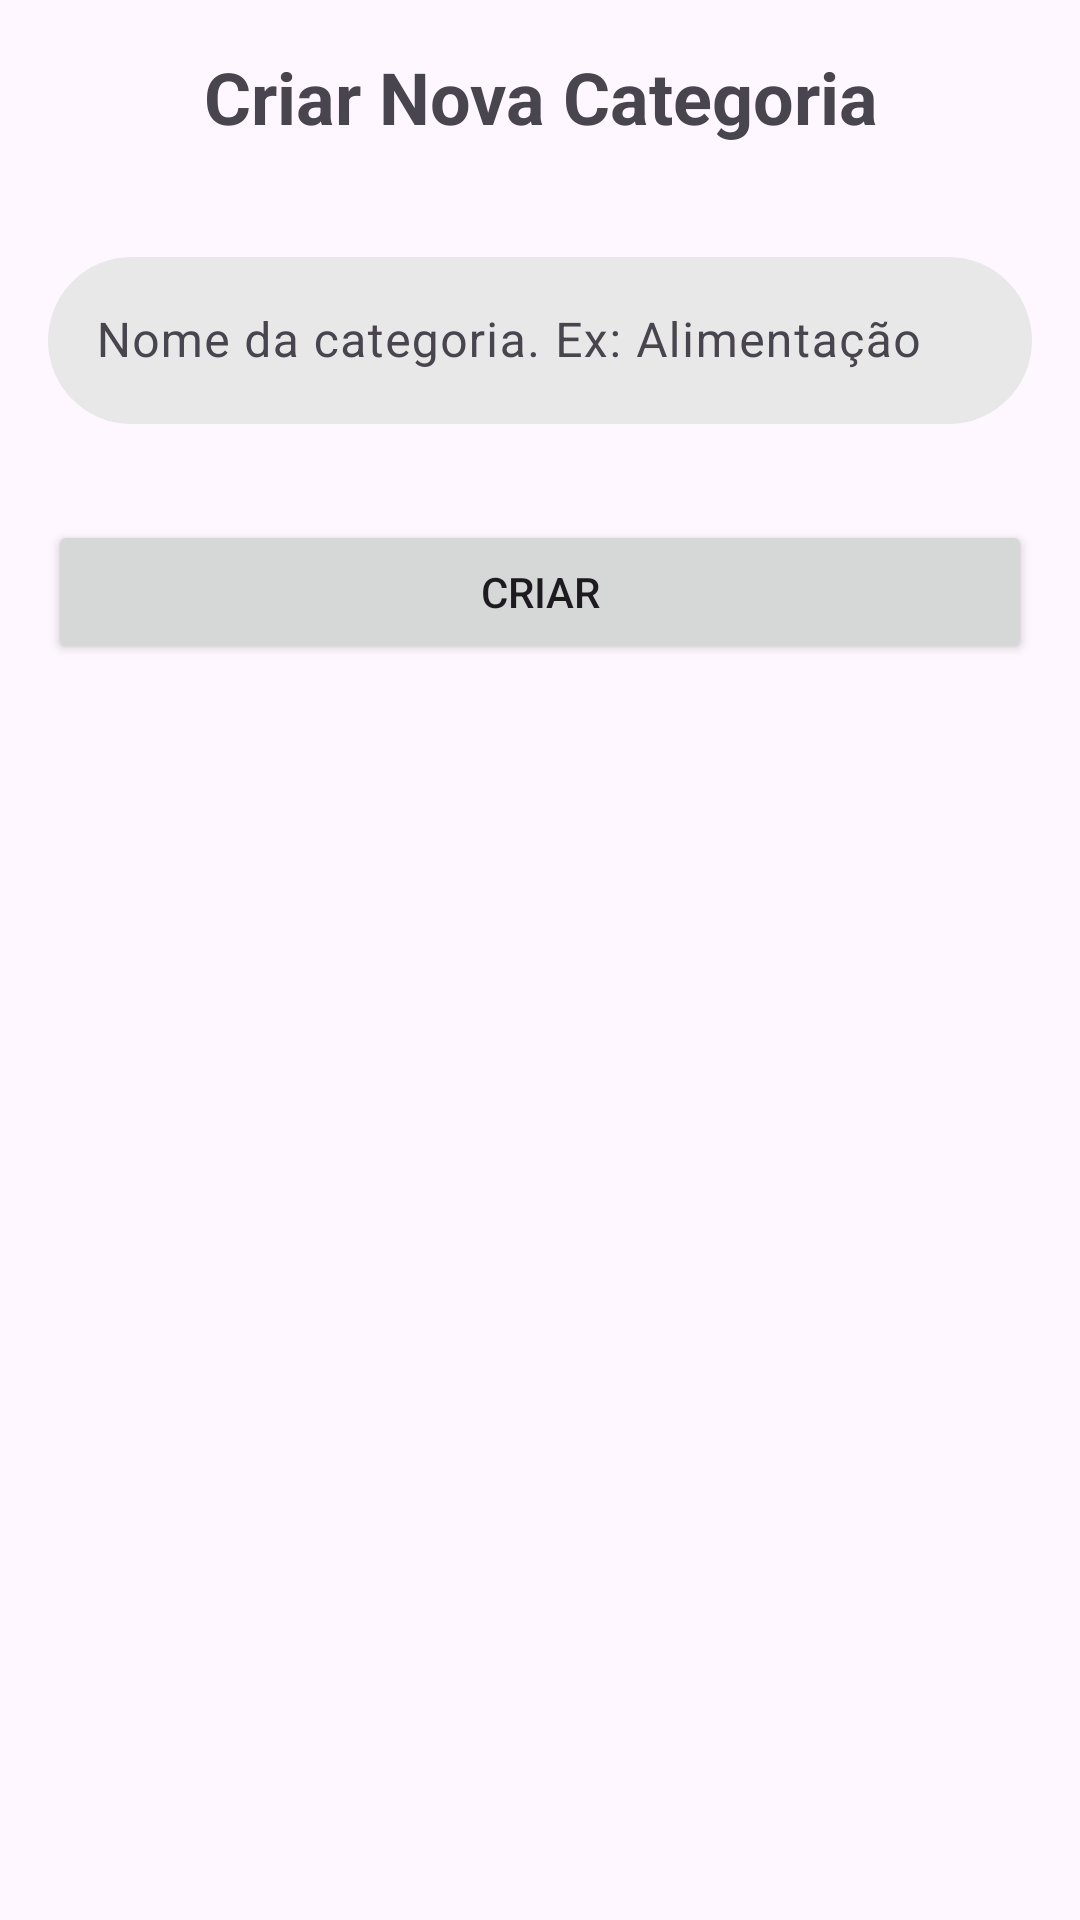

Write the Android layout XML for this screen, with the resource values it uses.
<!-- AndroidManifest.xml: application theme Theme.FinTrack -->
<!-- res/layout/create_category_bottom_sheet.xml -->
<?xml version="1.0" encoding="utf-8"?>
<LinearLayout xmlns:android="http://schemas.android.com/apk/res/android"
    xmlns:app="http://schemas.android.com/apk/res-auto"
    android:layout_width="match_parent"
    android:layout_height="match_parent"
    android:orientation="vertical">

    <TextView
        android:id="@+id/tv_title"
        android:layout_width="match_parent"
        android:layout_height="wrap_content"
        android:text="Criar Nova Categoria"
        android:layout_margin="16dp"
        android:textAlignment="center"
        android:textSize="24sp"
        android:textStyle="bold" />

    <com.google.android.material.textfield.TextInputLayout
        android:layout_width="match_parent"
        android:layout_height="wrap_content"
        android:layout_margin="16dp">

        <com.google.android.material.textfield.TextInputEditText
            android:id="@+id/tie_category_name"
            android:layout_width="match_parent"
            android:layout_height="wrap_content"
            android:background="@drawable/rounded_bg"
            android:inputType="text"
            android:hint="Nome da categoria. Ex: Alimentação" />

    </com.google.android.material.textfield.TextInputLayout>

    <Button
        android:id="@+id/btn_create_category"
        android:layout_margin="16dp"
        android:text="Criar"
        android:layout_width="match_parent"
        android:layout_height="wrap_content" />
</LinearLayout>
<!-- resources referenced by this layout -->
<resources>
  <!-- drawable rounded_bg (drawable) -->
  <?xml version="1.0" encoding="utf-8"?>
  <shape xmlns:android="http://schemas.android.com/apk/res/android">
      <solid android:color="#E8E8E8" />
      <corners android:radius="30dp" />
  
  </shape>
  <style name="Theme.FinTrack" parent="Base.Theme.FinTrack" />
  <style name="Base.Theme.FinTrack" parent="Theme.Material3.DayNight.NoActionBar">
          
          <item name="colorPrimary">@color/ocean_blue</item> --&gt;
      </style>
  <color name="ocean_blue">#3F51B2</color>
</resources>
